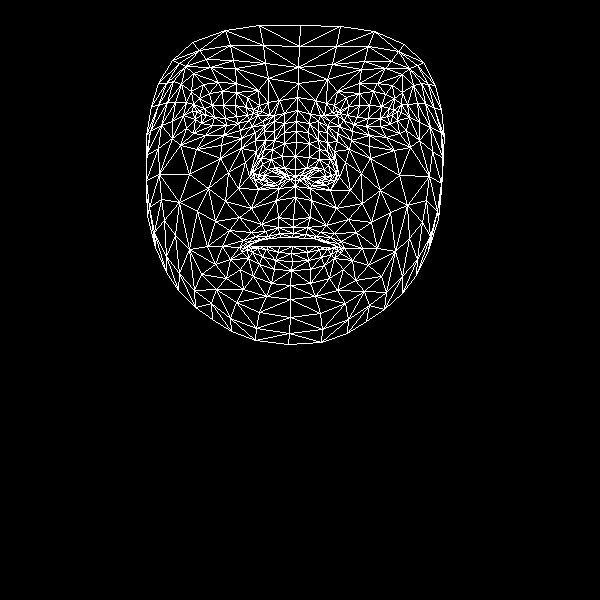

Values plotted in this chart, from the file beside it:
, x, y
0, 293, 219
1, 295, 169
2, 295, 186
3, 284, 132
4, 295, 156
5, 296, 142
6, 297, 110
7, 201, 114
8, 298, 83
9, 298, 67
10, 300, 25
11, 293, 227
12, 293, 233
13, 292, 237
14, 292, 246
15, 291, 253
16, 292, 261
17, 291, 270
18, 290, 285
19, 295, 176
20, 284, 177
21, 158, 83
22, 238, 123
23, 226, 125
24, 212, 125
25, 195, 119
26, 249, 120
27, 222, 91
28, 236, 92
29, 209, 93
30, 199, 98
31, 186, 128
32, 236, 302
33, 196, 111
34, 150, 131
35, 172, 121
36, 228, 172
37, 278, 217
38, 279, 233
39, 261, 224
40, 251, 232
41, 268, 236
42, 260, 239
43, 230, 259
44, 284, 168
45, 282, 156
46, 181, 84
47, 255, 140
48, 253, 172
49, 253, 167
50, 189, 174
51, 284, 143
52, 210, 67
53, 193, 73
54, 172, 60
55, 268, 78
56, 247, 97
57, 222, 246
58, 155, 247
59, 264, 179
... 408 more rows
